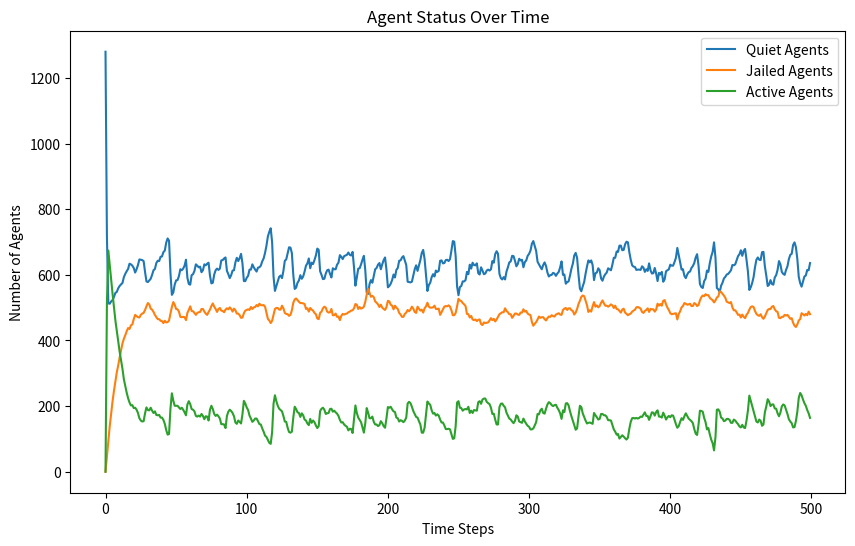

The script that saved this image:
import random
import math
import matplotlib.pyplot as plt

class Agent:
    def __init__(self, agent_id, type, vision, risk_aversion=None, hardship=None):
        self.agent_id = agent_id
        self.type = type
        self.vision = vision
        self.risk_aversion = risk_aversion
        self.hardship = hardship
        self.active = False
        self.jail_term = 0
        self.position = (None, None)

    def __repr__(self):
        return f"{self.type}{self.agent_id}"

class Model:
    def __init__(self, agent_density, cop_density, vision, k, gov_legitimacy, max_jail_term):
        if agent_density + cop_density > 100:
            raise ValueError("The sum of agent_density and cop_density should not exceed 100%")
        self.width = 40
        self.height = 40
        self.grid = [[None for _ in range(self.height)] for _ in range(self.width)]
        self.vision = vision
        self.k = k
        self.gov_legitimacy = gov_legitimacy
        self.max_jail_term = max_jail_term
        self.agents = []
        self.cops = []
        self.total_cells = self.width * self.height
        self.neighborhoods = [[[] for _ in range(self.height)] for _ in range(self.width)]
        self.compute_neighborhoods()
        self.create_agents(int((agent_density / 100) * self.total_cells))
        self.create_cops(int((cop_density / 100) * self.total_cells))
        self.data = {'quiet': [], 'jail': [], 'active': []}

    def compute_neighborhoods(self):
        for x in range(self.width):
            for y in range(self.height):
                neighborhood = []
                for dx in range(-self.vision, self.vision + 1):
                    for dy in range(-self.vision, self.vision + 1):
                        if dx**2 + dy**2 <= self.vision**2:
                            nx, ny = x + dx, y + dy
                            if 0 <= nx < self.width and 0 <= ny < self.height:
                                neighborhood.append((nx, ny))
                self.neighborhoods[x][y] = neighborhood


    def create_agents(self, num_agents):
        for i in range(num_agents):
            agent = Agent(i, 'Agent', self.vision, random.random(), random.random())
            self.place_entity_randomly(agent)
            self.agents.append(agent)

    def create_cops(self, num_cops):
        for i in range(num_cops):
            cop = Agent(len(self.agents) + i, 'Cop', self.vision)
            self.place_entity_randomly(cop)
            self.cops.append(cop)

    def place_entity_randomly(self, entity):
        x, y = random.randint(0, self.width - 1), random.randint(0, self.height - 1)
        while self.grid[x][y] is not None:
            x, y = random.randint(0, self.width - 1), random.randint(0, self.height - 1)
        self.grid[x][y] = entity
        entity.position = (x, y)

    def step(self):
        quiet_count = jail_count = active_count = 0
        for agent in self.agents:
            if agent.jail_term > 0:
                agent.jail_term -= 1
                jail_count += 1
                continue  # Skip movement and behavior determination for jailed agents

            if agent.active:
                active_count += 1
            else:
                quiet_count += 1

            self.move_agent(agent)
            self.determine_behavior(agent)

        for cop in self.cops:
            self.move_agent(cop)
            self.enforce(cop)

        self.data['quiet'].append(quiet_count)
        self.data['jail'].append(jail_count)
        self.data['active'].append(active_count)

    def move_agent(self, agent):
        if agent.jail_term > 0:
            return  # Jailed agents do not move
        x, y = agent.position
        self.grid[x][y] = None  # Remove agent from current position
        potential_positions = []
        # Use precomputed neighborhood
        neighborhood = self.neighborhoods[x][y]
        for nx, ny in neighborhood:
            target = self.grid[nx][ny]
            if target is None:
                potential_positions.append((nx, ny))
            elif isinstance(target, Agent) and target.jail_term > 0:
                # Include positions with only jailed agents
                potential_positions.append((nx, ny))
        if potential_positions:
            new_position = random.choice(potential_positions)
            self.grid[new_position[0]][new_position[1]] = agent
            agent.position = new_position

    def determine_behavior(self, agent):
        grievance = agent.hardship * (1 - self.gov_legitimacy)
        arrest_probability = self.estimate_arrest_probability(agent.position)
        if grievance - (agent.risk_aversion * arrest_probability) > 0.1:
            agent.active = True
        else:
            agent.active = False

    def estimate_arrest_probability(self, position):
        x, y = position
        cops_count = 0
        active_agents_count = 0
        neighborhood = self.neighborhoods[x][y]
        for nx, ny in neighborhood:
            cell = self.grid[nx][ny]
            if isinstance(cell, Agent):
                if cell.type == 'Cop':
                    cops_count += 1
                elif cell.type == 'Agent' and cell.active:
                    active_agents_count += 1
        arrest_prob = 1 - math.exp(-self.k * math.floor(cops_count / (active_agents_count + 1)))
        return arrest_prob

    def enforce(self, cop):
        x, y = cop.position
        # Use precomputed neighborhood
        neighborhood = self.neighborhoods[x][y]
        for nx, ny in neighborhood:
            agent = self.grid[nx][ny]
            if isinstance(agent, Agent) and agent.active:
                # Arrest one active agent
                agent.active = False
                agent.jail_term = random.randint(0, self.max_jail_term)
                # Move cop to the position of the arrested agent
                self.grid[x][y] = None  # Remove cop from current position
                self.grid[nx][ny] = cop  # Move cop to new position
                cop.position = (nx, ny)
                break  # Assume each cop can arrest only one agent per step


# 实例化并运行模型
AGENT_DENSITY = 80
COP_DENSITY = 3
VISION = 7
K = 2.3
GOV_LEGITIMACY = 0.76
MAX_JAIL_TERM = 30
model = Model(AGENT_DENSITY, COP_DENSITY, VISION, K, GOV_LEGITIMACY, MAX_JAIL_TERM)
for _ in range(500):
    model.step()

# 绘制结果
plt.figure(figsize=(10, 6))
plt.plot(model.data['quiet'], label='Quiet Agents')
plt.plot(model.data['jail'], label='Jailed Agents')
plt.plot(model.data['active'], label='Active Agents')
plt.xlabel('Time Steps')
plt.ylabel('Number of Agents')
plt.title('Agent Status Over Time')
plt.legend()
plt.show()
